Run: headless pygame with SDL's dummy video driver; simulated clock (each Clock.tick advances the game by its frame time, no real sleeping); random seed 0; keys injected as events and as key.get_pressed() state; no mouse input.
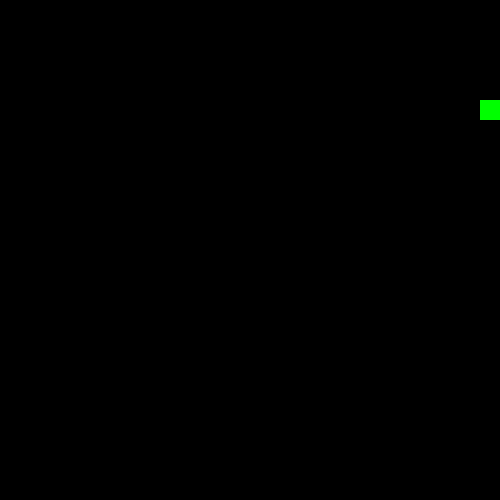
Frame 1 of 4 · flips 1–60 · no input
Frame 2 of 4 · flips 61–180 · tapped SPACE, RETURN · held RIGHT (→), D · screen unchanged from frame 1, image omitted
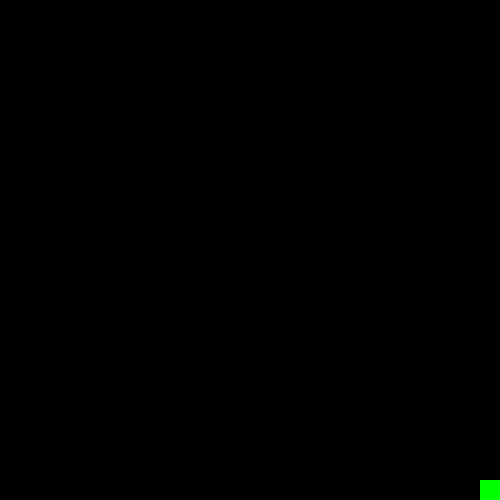
Frame 3 of 4 · flips 181–300 · held DOWN (↓), S
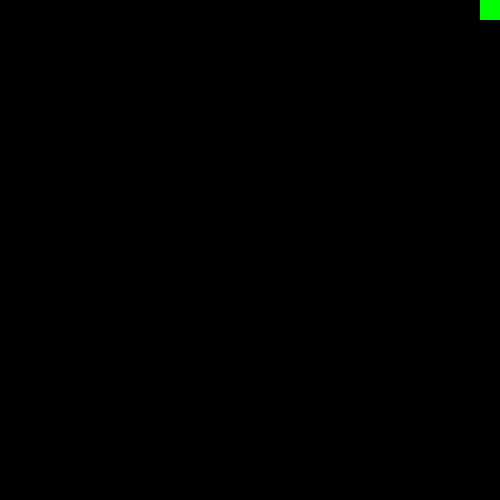
Frame 4 of 4 · flips 301–420 · held LEFT (←), A, UP (↑), W

The pygame program that drew these frames:

import pygame

screen_width, screen_height = 500, 500
gridSize = 20

window = pygame.display.set_mode((screen_width, screen_height)) #gives us a sick as heck window
pygame.display.set_caption("SNEK!") #gives the window a caption

#make our character!
width = 20
height = 20
vel = 20


class Snek():

    def __init__(self, x, y):
        self.x = x
        self.y = y
        self.body = []
        self.xvel = 1
        self.yvel = 0

    def move(self):
        keys = pygame.key.get_pressed()

        #grid starts at top left of the screen
        temp = 0
        if keys[pygame.K_LEFT]:
            self.xvel = -1
            self.yvel = 0
        if keys[pygame.K_RIGHT]:
            self.xvel = 1
            self.yvel = 0
        if keys[pygame.K_UP]:
            self.xvel = 0
            self.yvel = -1
        if keys[pygame.K_DOWN]:
            self.xvel = 0
            self.yvel = 1

        if self.xvel != 0:
            temp = self.x + (self.xvel * vel)
            if self.xvel < 0 and -1 < temp:
                self.x = temp
            if self.xvel > 0 and (temp + width) <= screen_width:
                self.x = temp
        if self.yvel != 0:
            temp = self.y + (self.yvel * vel)
            if self.yvel < 0 and temp > -1:
                self.y = temp 
            if self.yvel > 0 and (temp + height) <= screen_height:
                self.y = temp
    
    def draw(self, window):
        pygame.draw.rect(window, (0, 255, 0), (self.x, self.y, width, height))

#main loo!

noodle = Snek(100, 100)
run = True
while run:
    pygame.time.delay(100)
    noodle.move()
    #event : anything that happens per the user
    for event in pygame.event.get():
        if event.type == pygame.QUIT:
            run = False
    
    

    #make our character : ) our NOODLE!!!!!!! his name is shankie (cus hell stab u)
    window.fill((0,0,0))
    noodle.draw(window)
    pygame.display.update()

#cordell is the best. i am endlessly thankful for our friendship. <3 UWU
pygame.quit()
